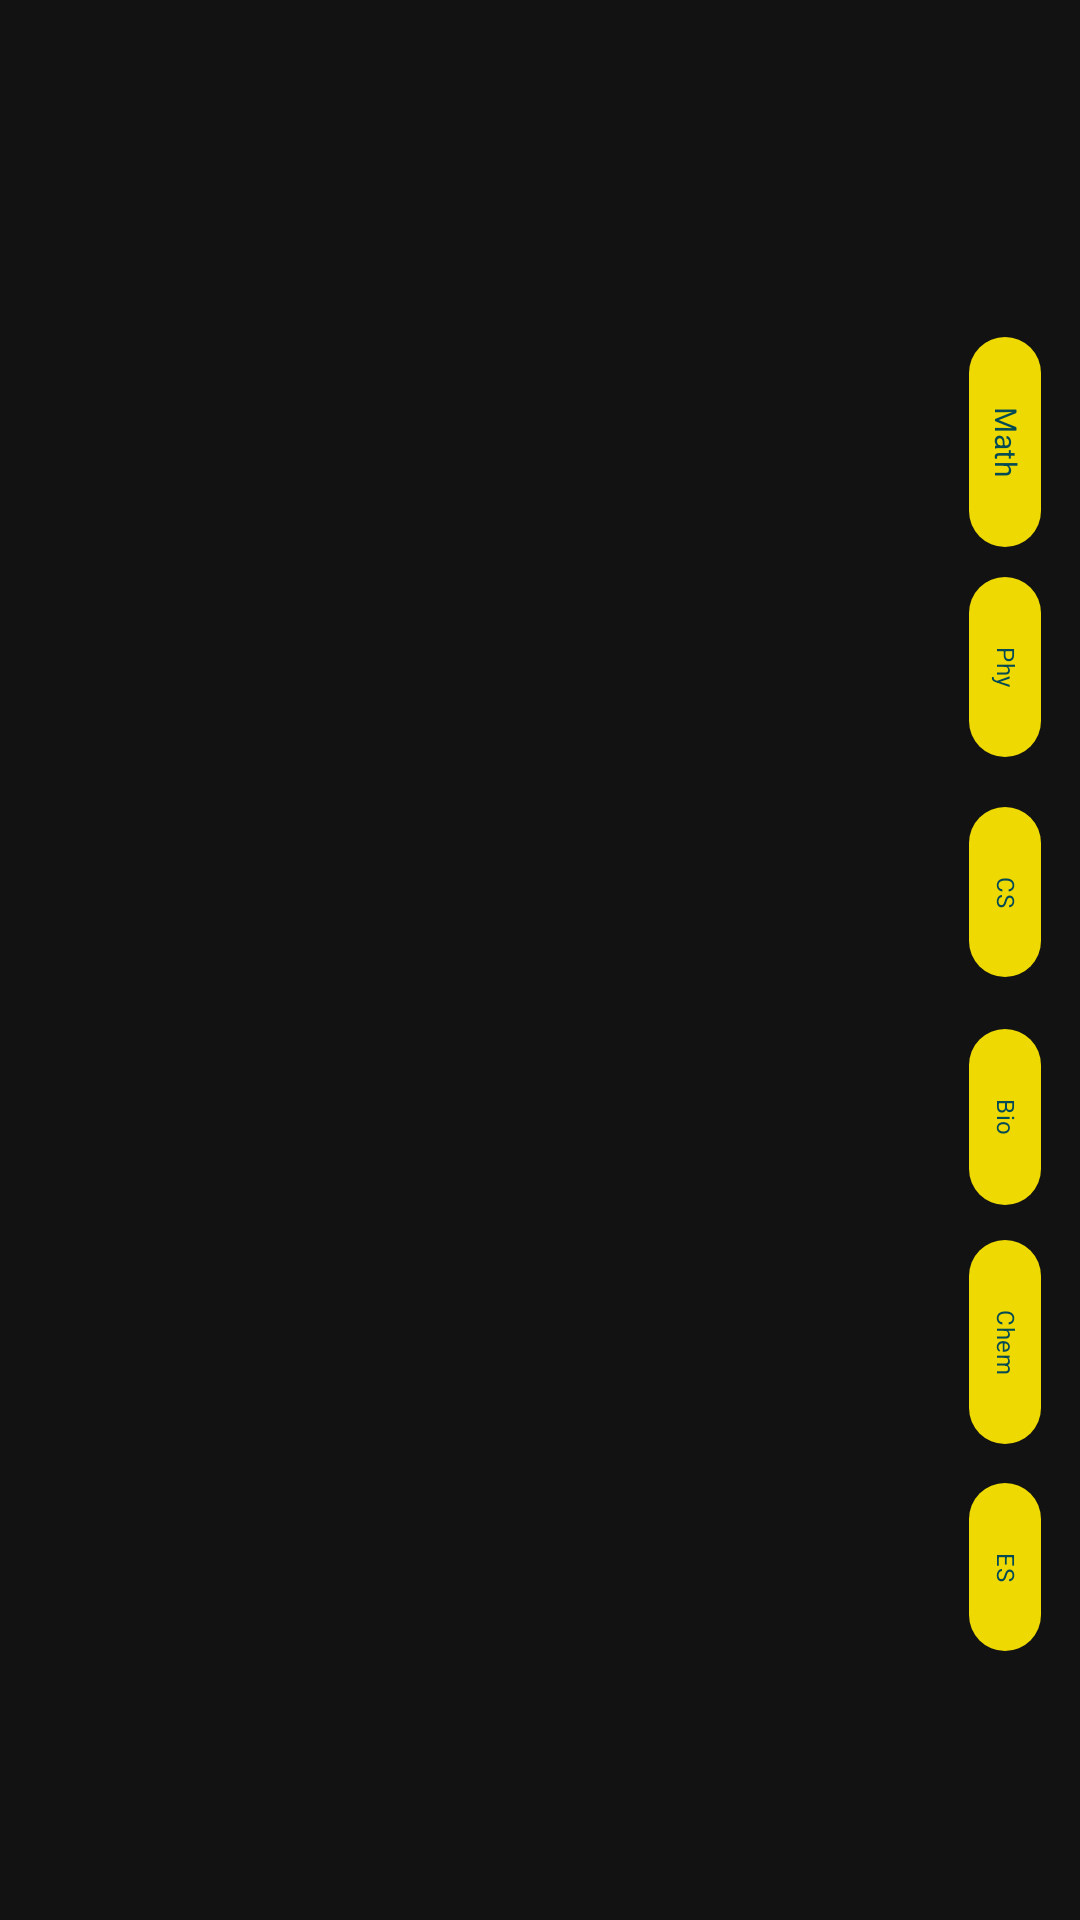

Layout XML and referenced resources for this Android screen:
<!-- AndroidManifest.xml: application theme AppTheme -->
<!-- res/layout/feed_fragment.xml -->
<?xml version="1.0" encoding="utf-8"?>
<RelativeLayout xmlns:android="http://schemas.android.com/apk/res/android"
    xmlns:app="http://schemas.android.com/apk/res-auto"
    android:orientation="horizontal"
    android:gravity="center"
    android:layout_width="match_parent"
    android:id="@+id/feed_back"
    android:layout_height="match_parent">

    <androidx.recyclerview.widget.RecyclerView
        android:layout_width="fill_parent"
        android:layout_height="match_parent"
        android:layout_alignParentStart="true"
        android:layout_toLeftOf="@id/chips"
        android:layout_alignParentTop="true"
        android:id="@+id/feed_rv"/>







    <LinearLayout
        android:layout_width="50dp"
        android:layout_height="match_parent"
        android:orientation="vertical"
        android:id="@+id/chips"
        android:gravity="center"
        android:padding="2dp"
        android:nestedScrollingEnabled="true"
        android:layout_alignParentEnd="true"
        >

        <com.google.android.material.chip.Chip
            android:layout_width="70dp"
            android:layout_height="40sp"
            android:text="Math"
            android:id="@+id/math_chip"
            android:rotation="90"
            app:chipIconSize="8dp"
            app:chipBackgroundColor="@color/colorAccent"
            android:textSize="10sp"
            android:textAlignment="center"
            android:layout_marginTop="30dp"
            style="@style/Widget.MaterialComponents.Chip.Filter"
            android:textColor="@color/colorPrimaryDark"/>
        <com.google.android.material.chip.Chip
            android:layout_width="70dp"
            android:layout_height="40dp"
            android:rotation="90"
            android:layout_marginTop="35dp"
            android:textSize="8sp"
            app:chipIconSize="8dp"
            app:chipBackgroundColor="@color/colorAccent"
            android:textAlignment="center"
            style="@style/Widget.MaterialComponents.Chip.Filter"
            android:textColor="@color/colorPrimaryDark"
            android:text="Phy"
            android:id="@+id/phy_chip"/>
        <com.google.android.material.chip.Chip
            android:layout_width="70dp"
            android:layout_height="40dp"
            android:textColor="@color/colorPrimaryDark"

            app:chipBackgroundColor="@color/colorAccent"
            android:rotation="90"
            android:textAlignment="center"
            android:layout_marginTop="35dp"
            android:textSize="8sp"
            app:chipIconSize="10dp"
            style="@style/Widget.MaterialComponents.Chip.Filter"
            android:text="CS"
            android:id="@+id/cs_chip"/>
        <com.google.android.material.chip.Chip
            android:layout_width="70dp"
            android:layout_height="40dp"
            android:textColor="@color/colorPrimaryDark"
            android:rotation="90"
            app:chipBackgroundColor="@color/colorAccent"
            android:layout_marginTop="35dp"
            android:textSize="8sp"
            android:textAlignment="center"
            app:chipIconSize="10dp"
            style="@style/Widget.MaterialComponents.Chip.Filter"
            android:text="Bio"
            android:id="@+id/bio_chip"/>
        <com.google.android.material.chip.Chip
            android:layout_width="70dp"
            android:layout_height="40dp"
            android:textColor="@color/colorPrimaryDark"
            android:rotation="90"
            android:layout_marginTop="35dp"
            app:chipBackgroundColor="@color/colorAccent"
            android:textSize="8sp"
            android:textAlignment="center"
            app:chipIconSize="10dp"
            style="@style/Widget.MaterialComponents.Chip.Filter"
            android:text="Chem"
            android:id="@+id/chem__chip"/>
        <com.google.android.material.chip.Chip
            android:layout_width="70dp"
            android:layout_height="40dp"
            android:textColor="@color/colorPrimaryDark"
            android:rotation="90"
            app:chipBackgroundColor="@color/colorAccent"
            android:textAlignment="center"
            android:layout_marginTop="35dp"
            android:textSize="8sp"
            app:chipIconSize="8dp"
            style="@style/Widget.MaterialComponents.Chip.Filter"
            android:text="ES"
            android:id="@+id/es_chip"/>
    </LinearLayout>


</RelativeLayout>
<!-- resources referenced by this layout -->
<resources>
  <color name="colorAccent">#EEDA02</color>
  <color name="colorPrimaryDark">#034A55</color>
  <style name="AppTheme" parent="Theme.MaterialComponents.NoActionBar">
          
          <item name="colorPrimary">@color/colorPrimary</item>
          <item name="colorPrimaryDark">@color/colorPrimaryDark</item>
          <item name="colorAccent">@color/colorAccent</item>
          <item name="colorSurface">#FFFFFF</item>
          <item name="floatingActionButtonStyle">@style/Widget.Design.FloatingActionButton</item>
          <item name="android:windowActivityTransitions">true</item>
          <item name="android:windowContentTransitions">true</item>
      </style>
  <color name="colorPrimary">#ACFEFF</color>
</resources>
